3-way image classification set "dataset2" from GitHub (c-hars/IDE2025); label vocabulary: battery, camera, laptop.

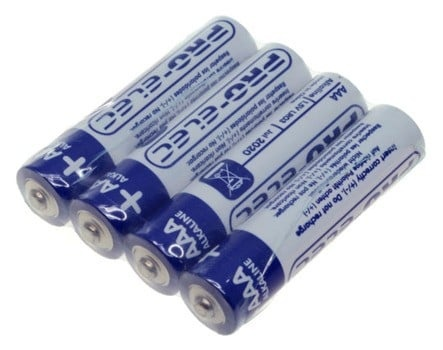
Label: battery

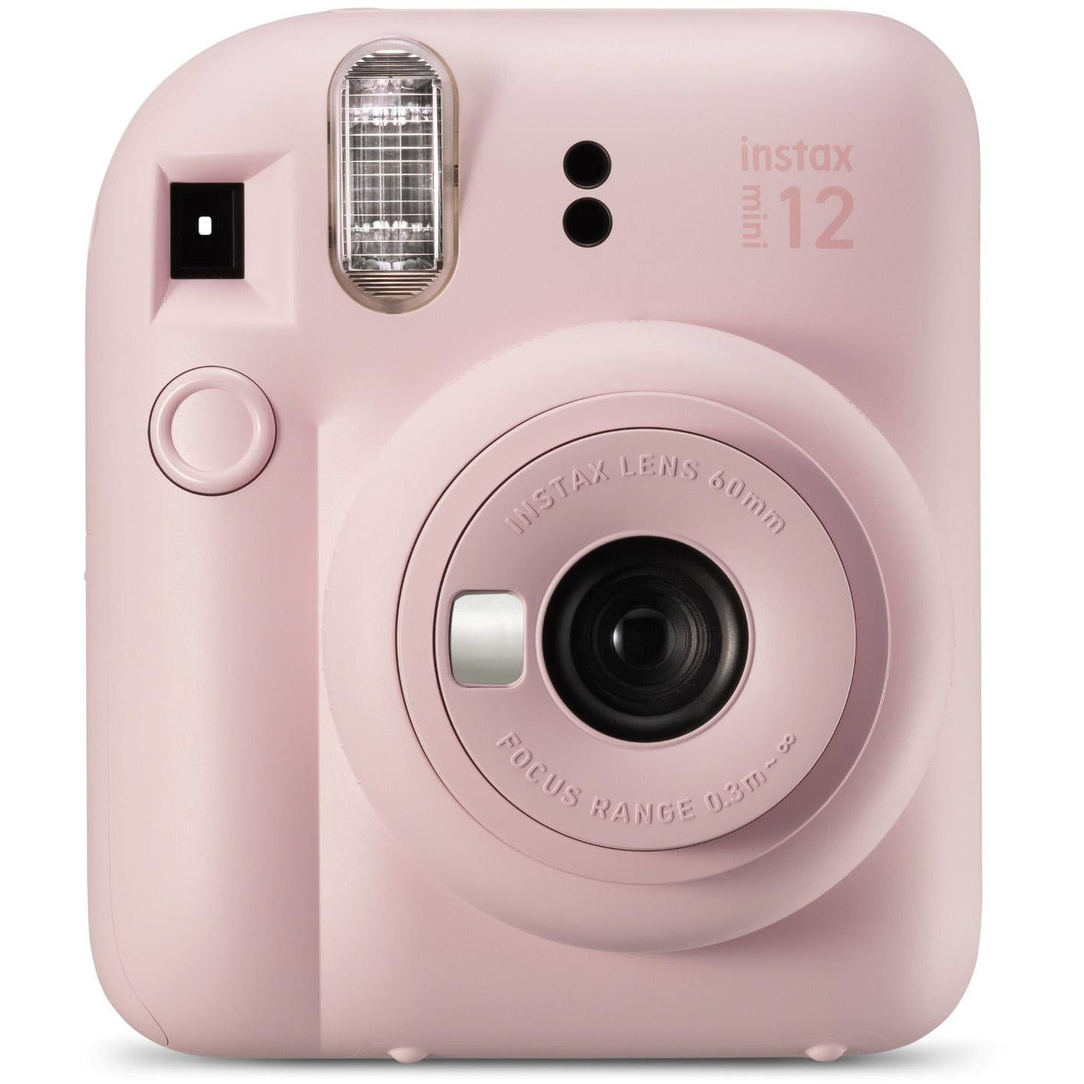
Label: camera

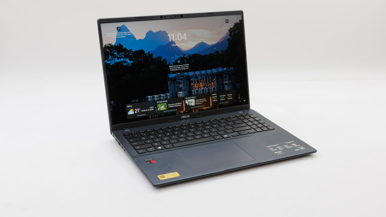
Label: laptop

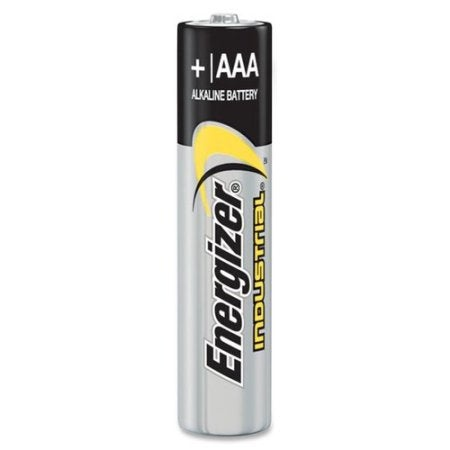
Label: battery

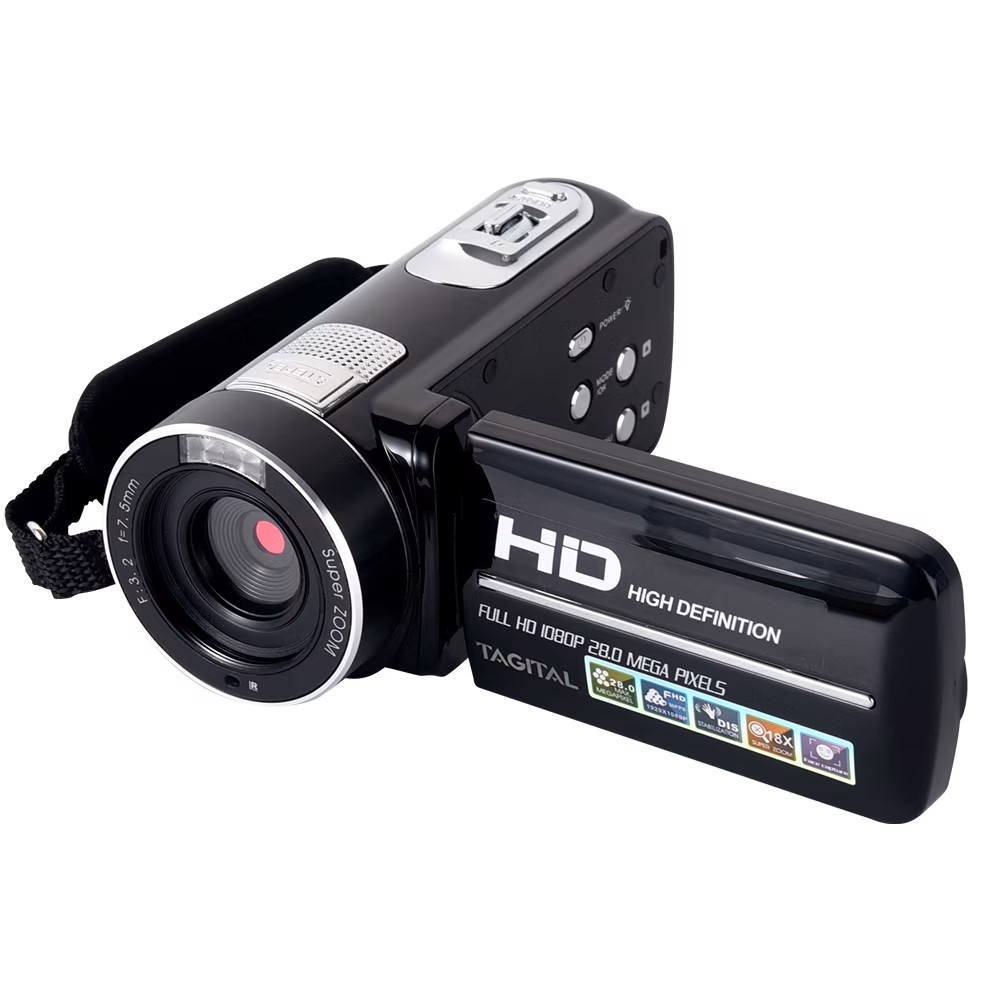
Label: camera

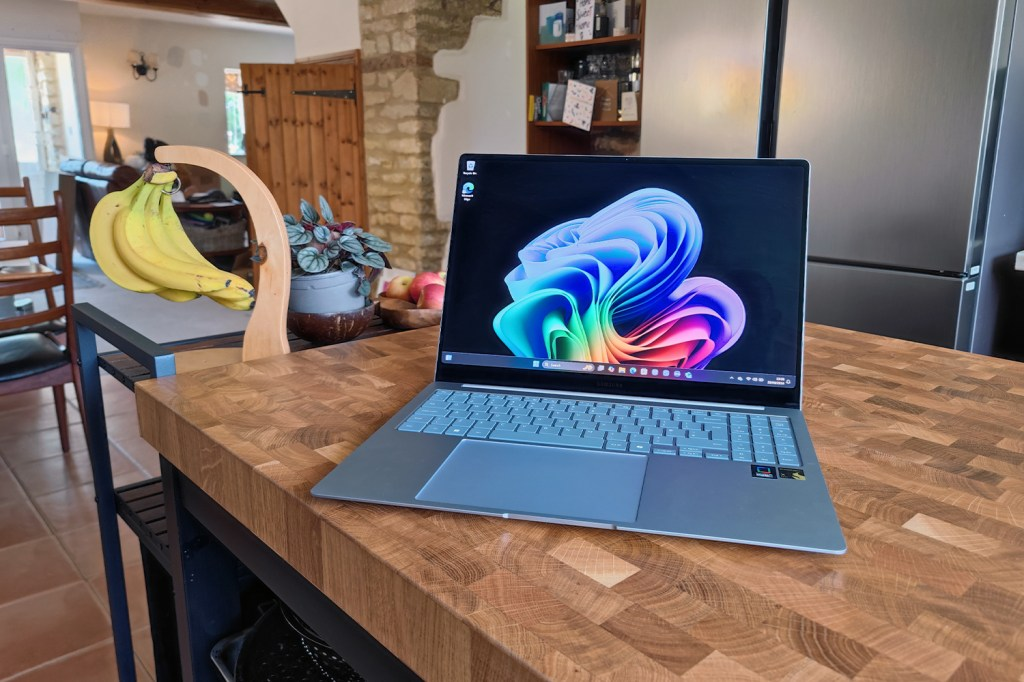
Label: laptop
